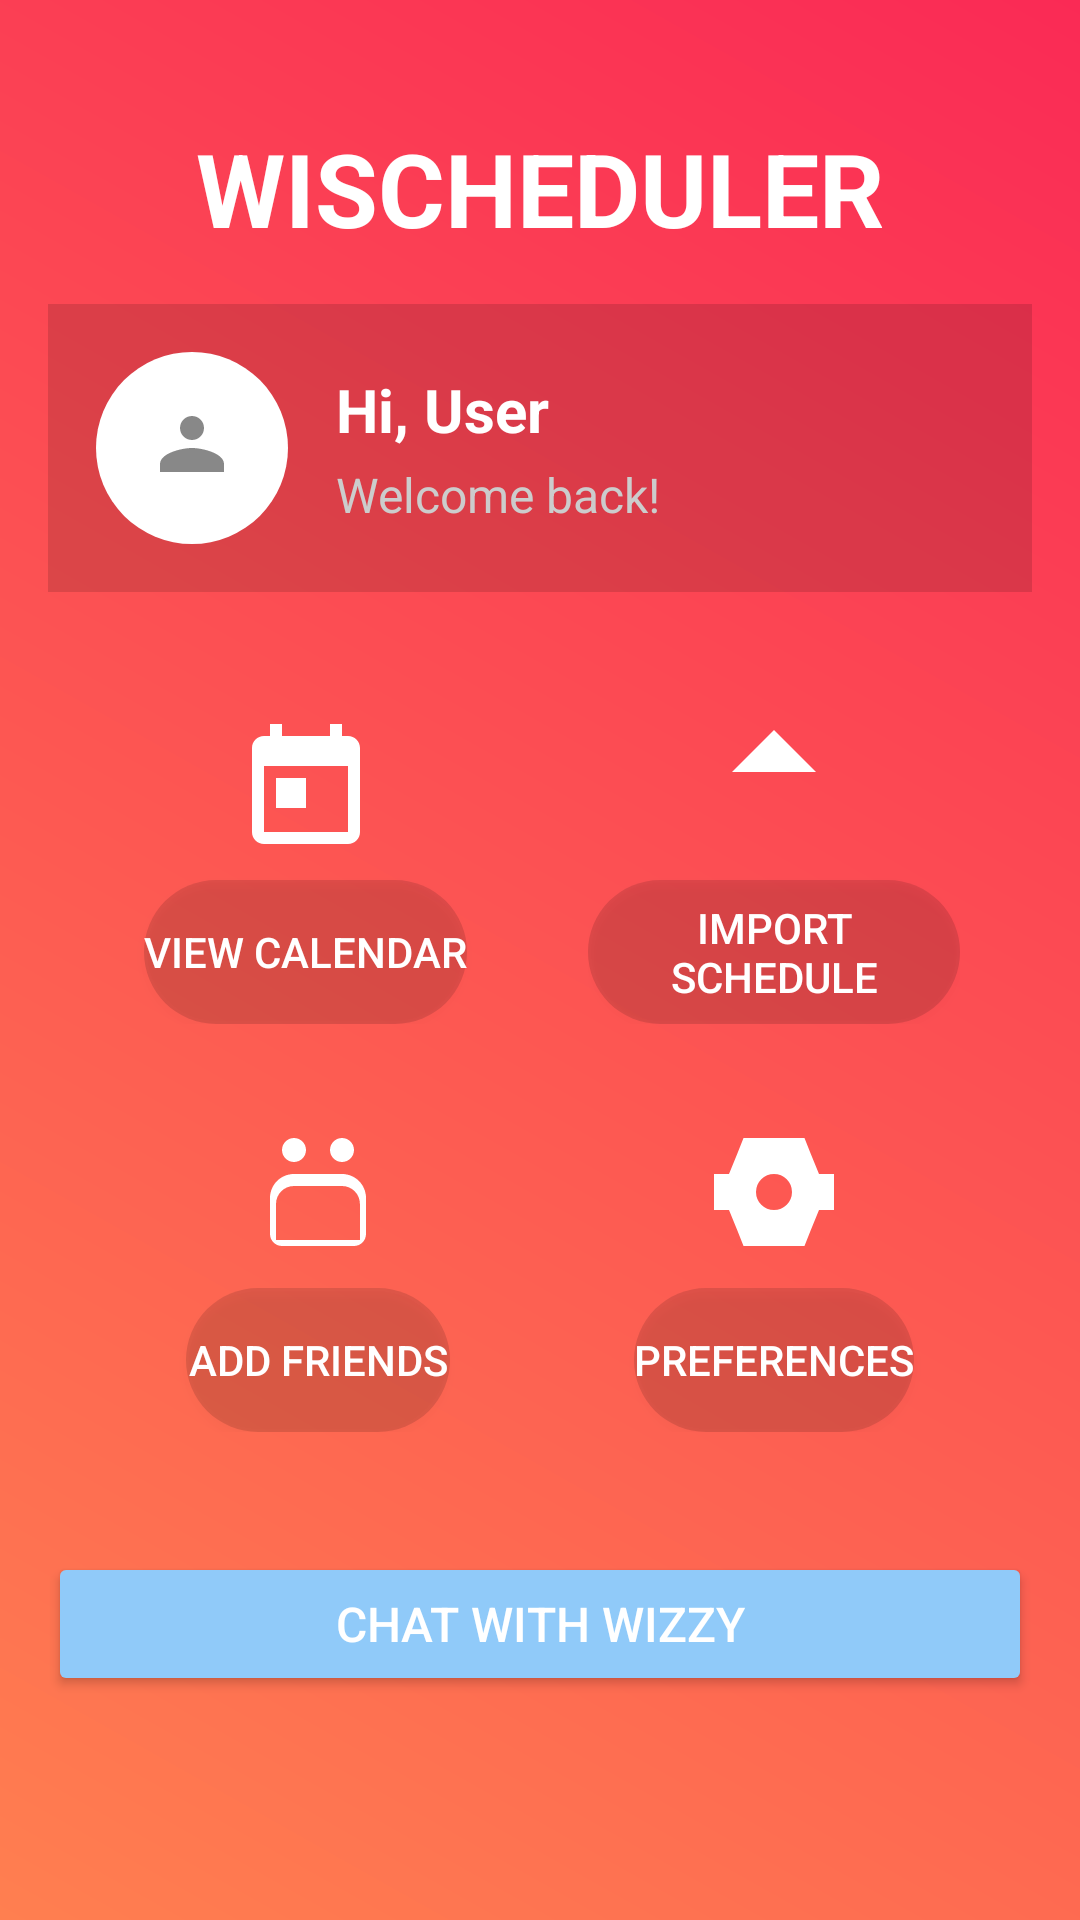

Android layout source for this screen:
<!-- AndroidManifest.xml: application theme Theme.Wischeduler -->
<!-- res/layout/activity_menu.xml -->
<RelativeLayout
    xmlns:android="http://schemas.android.com/apk/res/android"
    xmlns:app="http://schemas.android.com/apk/res-auto"
    android:layout_width="match_parent"
    android:layout_height="match_parent"
    android:background="@drawable/gradient_background"
    android:padding="16dp">

    
    <TextView
        android:id="@+id/tvAppName"
        android:layout_width="wrap_content"
        android:layout_height="wrap_content"
        android:text="WISCHEDULER"
        android:textSize="34sp"
        android:textStyle="bold"
        android:textColor="#FFFFFF"
        android:layout_centerHorizontal="true"
        android:layout_marginTop="24dp"
        android:layout_alignParentTop="true" />

    
    <LinearLayout
        android:id="@+id/profileSection"
        android:layout_width="match_parent"
        android:layout_height="wrap_content"
        android:orientation="horizontal"
        android:layout_below="@id/tvAppName"
        android:layout_marginTop="16dp"
        android:padding="16dp"
        android:background="#22000000"
        android:gravity="center_vertical">

        
        <RelativeLayout
            android:layout_width="64dp"
            android:layout_height="64dp"
            android:background="@drawable/circle_background">

            <ImageView
                android:layout_width="32dp"
                android:layout_height="32dp"
                android:layout_centerInParent="true"
                android:src="@drawable/ic_person"
                app:tint="#888888" />
        </RelativeLayout>

        
        <LinearLayout
            android:layout_width="0dp"
            android:layout_height="wrap_content"
            android:layout_weight="1"
            android:orientation="vertical"
            android:layout_marginStart="16dp">

            <TextView
                android:id="@+id/tvUserName"
                android:layout_width="wrap_content"
                android:layout_height="wrap_content"
                android:text="Hi, User"
                android:textSize="20sp"
                android:textColor="#FFFFFF"
                android:textStyle="bold" />

            <TextView
                android:id="@+id/tvUserGreeting"
                android:layout_width="wrap_content"
                android:layout_height="wrap_content"
                android:text="Welcome back!"
                android:textSize="16sp"
                android:textColor="#CCCCCC"
                android:layout_marginTop="4dp" />
        </LinearLayout>
    </LinearLayout>

    
    <GridLayout
        android:id="@+id/actionButtons"
        android:layout_width="match_parent"
        android:layout_height="wrap_content"
        android:layout_below="@id/profileSection"
        android:layout_marginTop="16dp"
        android:columnCount="2"
        android:rowCount="2"
        android:padding="16dp"
        android:layout_gravity="center">

        
        <LinearLayout
            android:layout_width="0dp"
            android:layout_height="wrap_content"
            android:layout_columnWeight="1"
            android:orientation="vertical"
            android:padding="8dp"
            android:layout_marginEnd="8dp">

            <ImageView
                android:layout_width="48dp"
                android:layout_height="48dp"
                android:src="@drawable/ic_calendar"
                android:layout_gravity="center"
                app:tint="#FFFFFF" />

            <Button
                android:id="@+id/btnViewCalendar"
                android:layout_width="wrap_content"
                android:layout_height="wrap_content"
                android:text="View Calendar"
                android:background="@drawable/button_background"
                android:textColor="#FFFFFF"
                android:layout_gravity="center"
                android:layout_marginTop="8dp" />
        </LinearLayout>

        
        <LinearLayout
            android:layout_width="0dp"
            android:layout_height="wrap_content"
            android:layout_columnWeight="1"
            android:orientation="vertical"
            android:padding="8dp"
            android:layout_marginStart="8dp">

            <ImageView
                android:layout_width="48dp"
                android:layout_height="48dp"
                android:src="@drawable/ic_upload"
                android:layout_gravity="center"
                app:tint="#FFFFFF" />

            <Button
                android:id="@+id/btnImportSchedule"
                android:layout_width="wrap_content"
                android:layout_height="wrap_content"
                android:text="Import Schedule"
                android:background="@drawable/button_background"
                android:textColor="#FFFFFF"
                android:layout_gravity="center"
                android:layout_marginTop="8dp" />

        </LinearLayout>

        
        <LinearLayout
            android:layout_width="0dp"
            android:layout_height="wrap_content"
            android:layout_columnWeight="1"
            android:orientation="vertical"
            android:padding="8dp"
            android:layout_marginTop="16dp">

            <ImageView
                android:layout_width="48dp"
                android:layout_height="48dp"
                android:src="@drawable/ic_friends"
                android:layout_gravity="center"
                app:tint="#FFFFFF" />

            <Button
                android:id="@+id/btnAddFriends"
                android:layout_width="wrap_content"
                android:layout_height="wrap_content"
                android:text="Add Friends"
                android:background="@drawable/button_background"
                android:textColor="#FFFFFF"
                android:layout_gravity="center"
                android:layout_marginTop="8dp" />
        </LinearLayout>

        
        <LinearLayout
            android:layout_width="0dp"
            android:layout_height="wrap_content"
            android:layout_columnWeight="1"
            android:orientation="vertical"
            android:padding="8dp"
            android:layout_marginTop="16dp"
            android:layout_marginStart="8dp">

            <ImageView
                android:layout_width="48dp"
                android:layout_height="48dp"
                android:src="@drawable/ic_settings"
                android:layout_gravity="center"
                app:tint="#FFFFFF" />

            <Button
                android:id="@+id/btnPreferences"
                android:layout_width="wrap_content"
                android:layout_height="wrap_content"
                android:text="Preferences"
                android:background="@drawable/button_background"
                android:textColor="#FFFFFF"
                android:layout_gravity="center"
                android:layout_marginTop="8dp" />
        </LinearLayout>
    </GridLayout>

    
    <Button
        android:id="@+id/btnOpenChatbot"
        android:layout_width="match_parent"
        android:layout_height="wrap_content"
        android:text="Chat with Wizzy"
        android:backgroundTint="#90CAF9"
        android:textColor="#FFFFFF"
        android:textSize="16sp"
        android:layout_marginTop="16dp"
        android:layout_below="@id/actionButtons"
        android:layout_marginBottom="16dp" />
</RelativeLayout>
<!-- resources referenced by this layout -->
<resources>
  <!-- drawable button_background (drawable) -->
  <selector xmlns:android="http://schemas.android.com/apk/res/android">
      <item android:state_pressed="true" android:drawable="@drawable/button_pressed" />
      <item android:state_pressed="false" android:drawable="@drawable/button_normal" />
      <item android:drawable="@drawable/button_normal" />
  </selector>
  <!-- drawable circle_background (drawable) -->
  <shape xmlns:android="http://schemas.android.com/apk/res/android"
      android:shape="oval">
      <solid android:color="#FFFFFF" />
      <size
          android:width="64dp"
          android:height="64dp" />
  </shape>
  <!-- drawable gradient_background (drawable) -->
  <shape xmlns:android="http://schemas.android.com/apk/res/android">
      <gradient
          android:startColor="#FF7F50"
          android:endColor="#FA2A55"
          android:angle="45"/>
  </shape>
  <!-- drawable ic_calendar (drawable) -->
  <vector xmlns:android="http://schemas.android.com/apk/res/android"
      android:width="24dp"
      android:height="24dp"
      android:viewportWidth="24"
      android:viewportHeight="24">
      <path
          android:fillColor="#FFFFFF"
          android:pathData="M19,4h-1V2h-2v2H8V2H6v2H5C3.9,4,3,4.9,3,6v14c0,1.1,0.9,2,2,2h14c1.1,0,2-0.9,2-2V6C21,4.9,20.1,4,19,4zM19,20H5V9h14V20zM7,11h5v5H7V11z" />
  </vector>
  <!-- drawable ic_friends (drawable) -->
  <vector xmlns:android="http://schemas.android.com/apk/res/android"
      android:width="24dp"
      android:height="24dp"
      android:viewportWidth="24"
      android:viewportHeight="24">
      <path
          android:fillColor="#FFFFFF"
          android:pathData="M16,11c1.66,0,2.99,1.34,2.99,3L19,20H5v-6c0-1.66,1.34-3,3-3H16m0-2H8C5.79,9,4,10.79,4,13v6c0,1.1,0.9,2,2,2h12c1.1,0,2-0.9,2-2v-6c0-2.21-1.79-4-4-4zm0-2c1.1,0,2-0.9,2-2s-0.9-2-2-2-2,0.9-2,2,0.9,2,2,2zm-8,0c1.1,0,2-0.9,2-2s-0.9-2-2-2-2,0.9-2,2,0.9,2,2,2z" />
  </vector>
  <!-- drawable ic_person (drawable) -->
  <vector xmlns:android="http://schemas.android.com/apk/res/android"
      android:width="24dp"
      android:height="24dp"
      android:viewportWidth="24"
      android:viewportHeight="24">
      <path
          android:fillColor="#FFFFFF"
          android:pathData="M12,12c2.67,0,8,1.34,8,4v2H4v-2C4,13.34,9.33,12,12,12zM12,4c1.66,0,3,1.34,3,3s-1.34,3-3,3-3-1.34-3-3S10.34,4,12,4z" />
  </vector>
  <!-- drawable ic_settings (drawable) -->
  <vector xmlns:android="http://schemas.android.com/apk/res/android"
      android:width="24dp"
      android:height="24dp"
      android:viewportWidth="24"
      android:viewportHeight="24">
      <path
          android:fillColor="#FFFFFF"
          android:pathData="M12,15a3,3 0,1,1,0,-6,3,3 0,1,1,0,6M4.5,9H2v6H4.5l1.38,3.37L6.92,21h10.16l1.04-2.63L19.5,15H22V9H19.5l-1.38,-3.37L17.08,3H6.92L5.88,5.63L4.5,9Z" />
  </vector>
  <!-- drawable ic_upload (drawable) -->
  <vector xmlns:android="http://schemas.android.com/apk/res/android"
      android:width="24dp"
      android:height="24dp"
      android:viewportWidth="24"
      android:viewportHeight="24">
      <path
          android:fillColor="#FFFFFF"
          android:pathData="M12,2 L12,16 M5,10 L12,3 L19,10 M5,18 H19" />
  </vector>
  <style name="Theme.Wischeduler" parent="Base.Theme.Wischeduler" />
  <!-- drawable button_pressed (drawable) -->
  <shape xmlns:android="http://schemas.android.com/apk/res/android">
      <solid android:color="#60000000" /> 
      <corners android:radius="36dp" /> 
  </shape>
  <!-- drawable button_normal (drawable) -->
  <shape xmlns:android="http://schemas.android.com/apk/res/android">
      <solid android:color="#20000000" /> 
      <corners android:radius="36dp" /> 
  </shape>
  <style name="Base.Theme.Wischeduler" parent="Theme.Material3.DayNight.NoActionBar">
          
          
      </style>
</resources>
